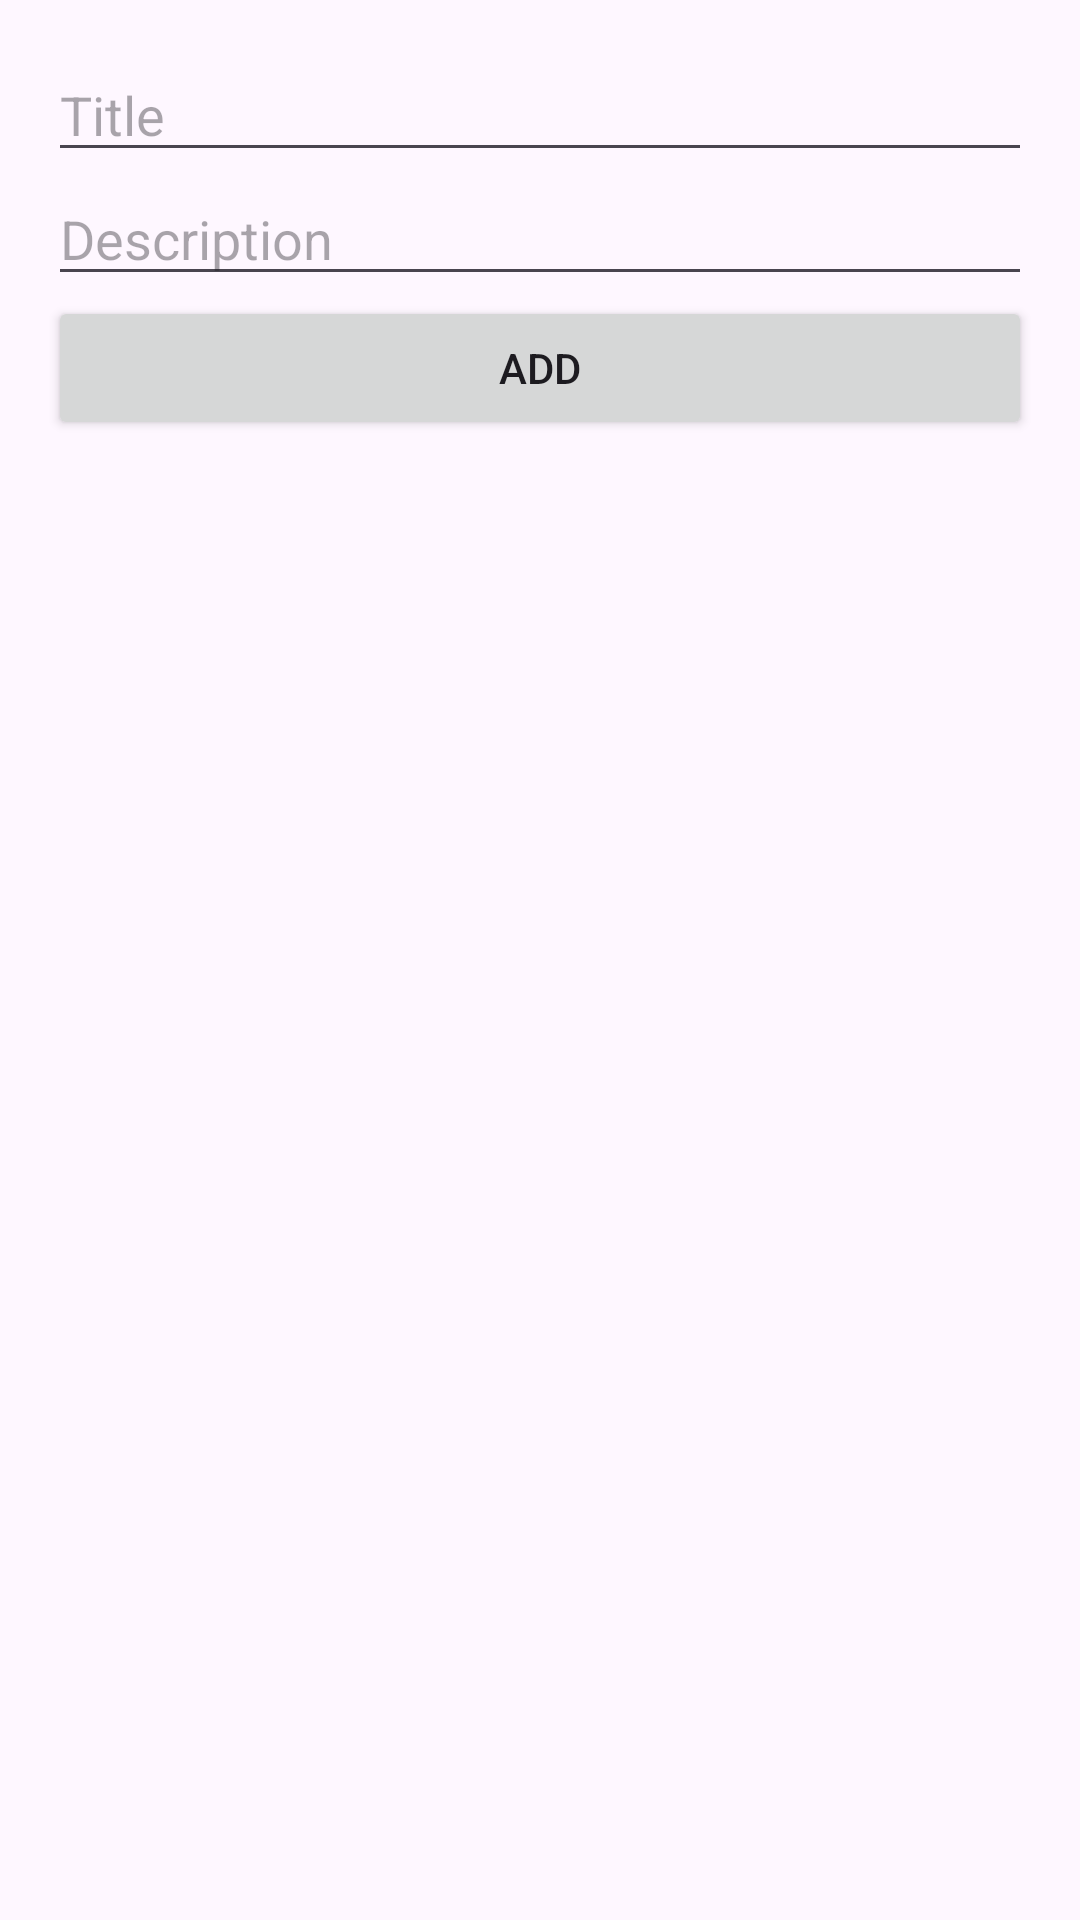

Layout XML and referenced resources for this Android screen:
<!-- AndroidManifest.xml: application theme Theme.RoomDatabaseMVVM -->
<!-- res/layout/activity_main.xml -->
<?xml version="1.0" encoding="utf-8"?>
<RelativeLayout
    xmlns:android="http://schemas.android.com/apk/res/android"
    xmlns:tools="http://schemas.android.com/tools"
    android:id="@+id/main"
    android:layout_width="match_parent"
    android:layout_height="match_parent"
    tools:context=".ui.MainActivity">

    <LinearLayout
        android:id="@+id/add_task_layout"
        android:layout_width="match_parent"
        android:layout_height="wrap_content"
        android:orientation="horizontal"
        android:layout_alignParentTop="true"
        android:padding="16dp">

        <LinearLayout
            android:layout_width="0dp"
            android:layout_height="wrap_content"
            android:layout_weight="1"
            android:orientation="vertical">

            <EditText
                android:id="@+id/edit_text_title"
                android:layout_width="match_parent"
                android:layout_height="wrap_content"
                android:hint="@string/title" />

            <EditText
                android:id="@+id/edit_text_description"
                android:layout_width="match_parent"
                android:layout_height="wrap_content"
                android:hint="@string/description" />

            <Button
                android:id="@+id/button_add_task"
                android:layout_width="match_parent"
                android:layout_height="wrap_content"
                android:layout_gravity="bottom"
                android:text="@string/add" />

        </LinearLayout>

    </LinearLayout>

    <androidx.recyclerview.widget.RecyclerView
        android:id="@+id/recycler_view_tasks"
        android:layout_width="match_parent"
        android:layout_height="match_parent"
        android:layout_below="@+id/add_task_layout"/>

</RelativeLayout>
<!-- resources referenced by this layout -->
<resources>
  <string name="add">Add</string>
  <string name="description">Description</string>
  <string name="title">Title</string>
  <style name="Theme.RoomDatabaseMVVM" parent="Base.Theme.RoomDatabaseMVVM" />
  <style name="Base.Theme.RoomDatabaseMVVM" parent="Theme.Material3.Light.NoActionBar">
          
          
          <item name="colorPrimary">@color/custom_color</item>
          <item name="colorAccent">@color/custom_color</item>
      </style>
  <color name="custom_color">#0E65BB</color>
</resources>
